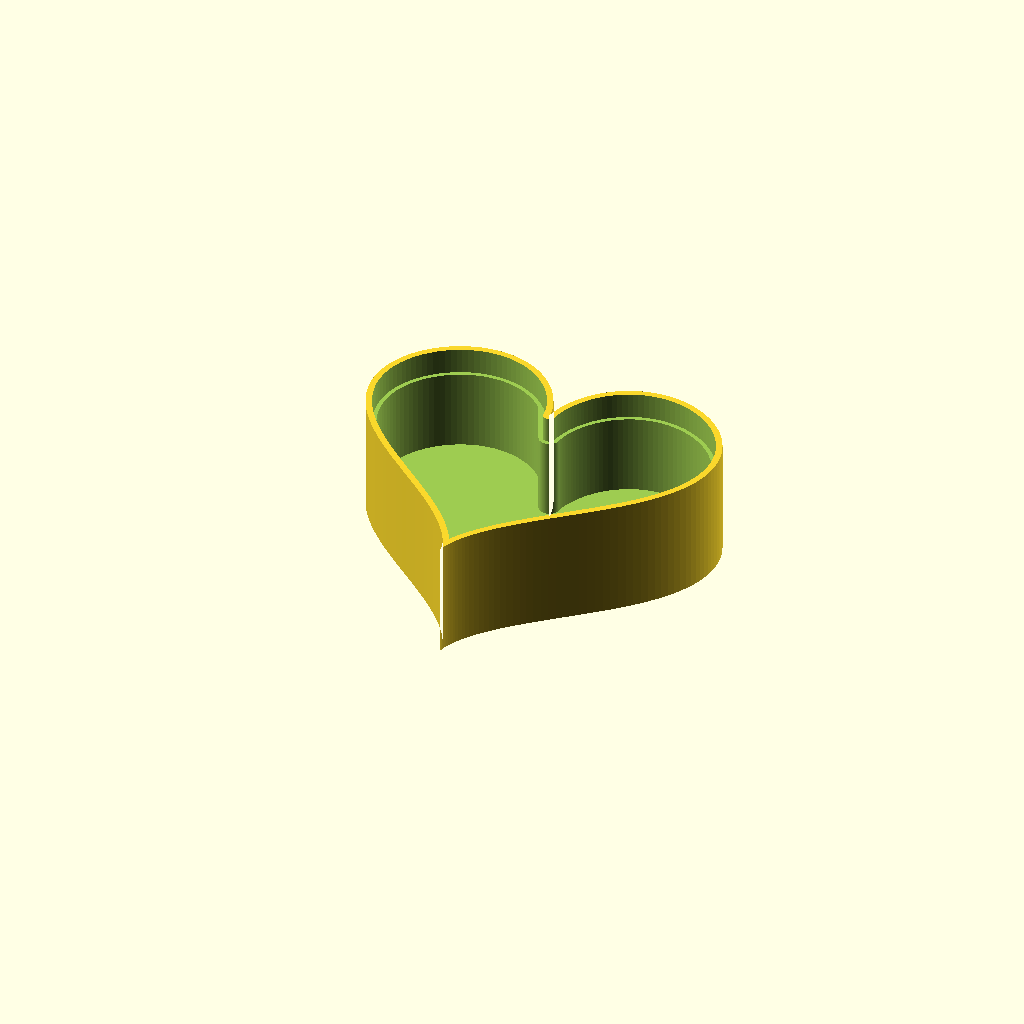
Cell 1 — every parameter at its default value.
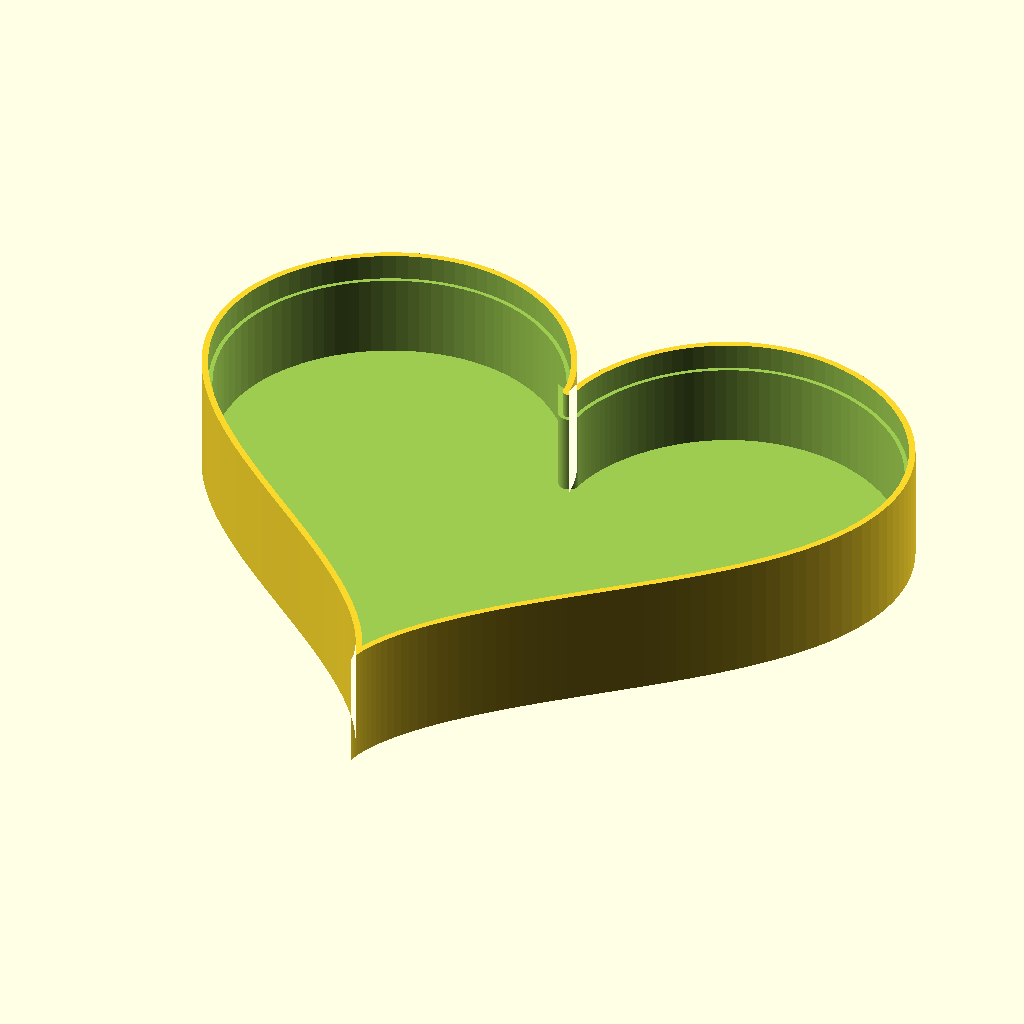
Cell 2: S = 220 (everything else at default).
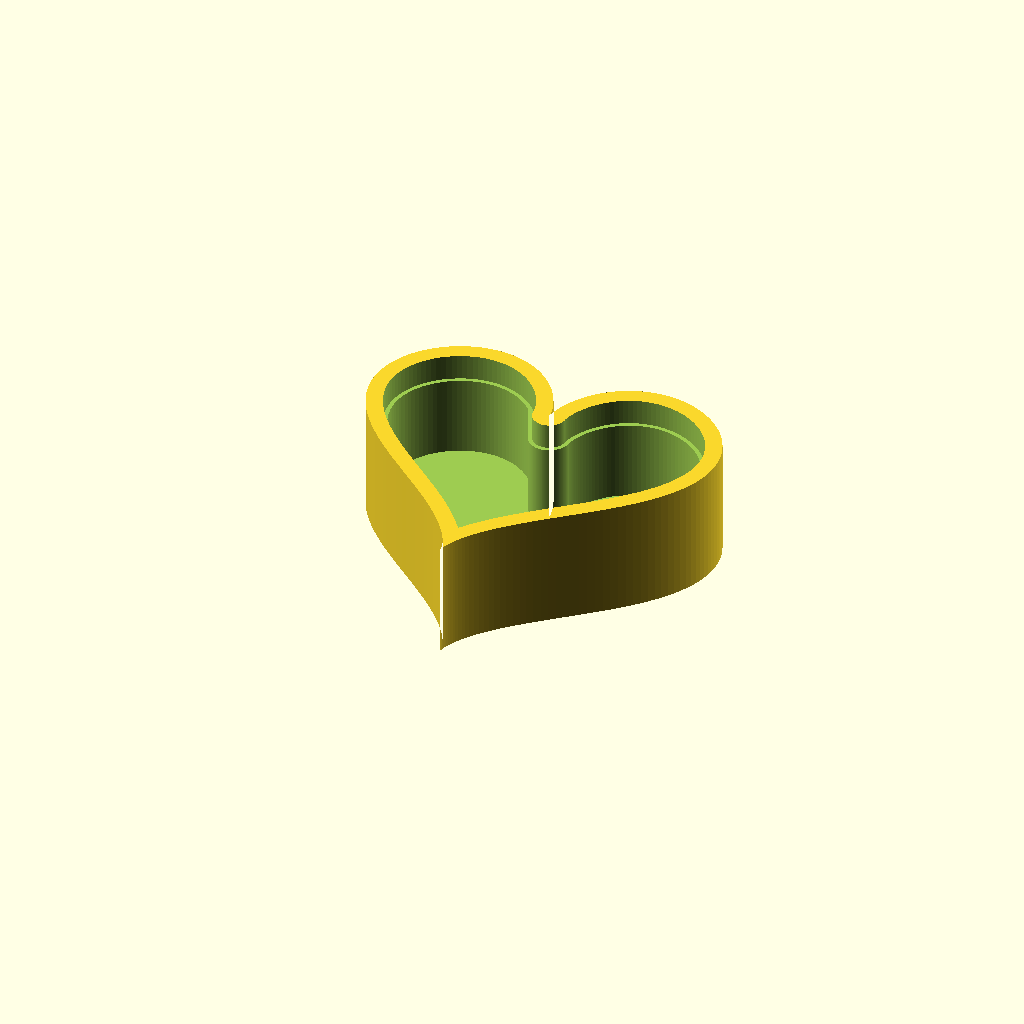
Cell 3: the same model with wall = 6.
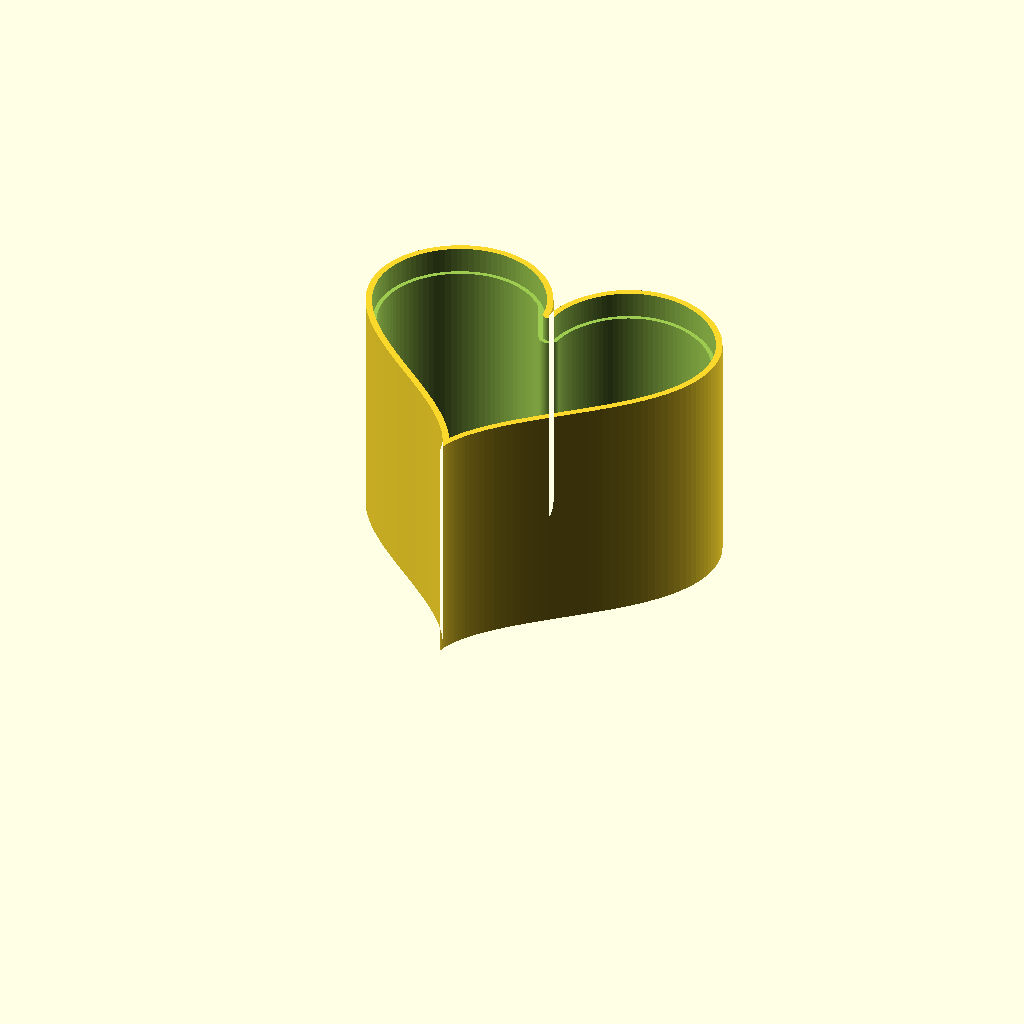
Cell 4: the same model with box_h = 68.
All cells are drawn from one camera (rotation 55°, 0°, 25°, orthographic, colour scheme Cornfield), so only the parameter changes between them.
OpenSCAD source file ecrino/models/heart-box/heart_box.scad:
// ============================================================
// Y7 — Heart box (base, lidless) + matching decorative lid
// Two parts, selected with `part`:
//   part = "base" -> heart-shaped box WITHOUT a lid (a rim is left
//                    for a lid to sit on)
//   part = "lid"  -> a heart lid with feminine swirl / filigree
//                    curls on top and a locating lip underneath
// Units: millimetres. Both print flat on the bed, no supports.
//
// Export:
//   openscad -o heart_base.stl -D part=\"base\" heart_box.scad
//   openscad -o heart_lid.stl  -D part=\"lid\"  heart_box.scad
// ============================================================

part = "base";   // "base" or "lid"

// ---- overall size ----
S        = 110;   // heart bounding width (mm)
wall     = 3.0;   // side-wall thickness
floor_t  = 3.0;   // floor thickness
box_h    = 34;    // base height (without lid)

// ---- lid fit ----
lid_top   = 4.0;  // thickness of the lid top plate
lip_h     = 6.0;  // how deep the locating lip drops into the base
lip_gap   = 0.4;  // clearance so the lid drops on easily
rim_h     = lip_h + 1.5;  // height of the inner shoulder in the base

// ---- swirls (feminine filigree on the lid) ----
swirl_line = 2.6;   // stroke width of the curls
swirl_emb  = 2.2;   // how far the curls stand up from the lid

eps = 0.05;
$fn = 140;

// ---- heart outline (parametric, smooth) ----
// classic heart curve, scaled to width S and centred at origin
module heart2D(scl = 1.0) {
    steps = 220;
    pts = [ for (i = [0 : steps])
                let (t = i * 360 / steps,
                     x = 16 * pow(sin(t), 3),
                     y = 13 * cos(t) - 5 * cos(2*t) - 2 * cos(3*t) - cos(4*t))
                    [x, y] ];
    // raw curve spans ~ -16..16 in x (width 32). scale to S.
    k = scl * S / 34;
    scale([k, k]) translate([0, -1]) polygon(pts);
}

// ---------- BASE (no lid) ----------
module base() {
    difference() {
        linear_extrude(height = box_h) heart2D(1.0);
        // inner cavity, leaving a floor
        translate([0, 0, floor_t])
            linear_extrude(height = box_h) offset(r = -wall) heart2D(1.0);
        // inner shoulder / rim recess so the lid lip sits flush
        translate([0, 0, box_h - rim_h])
            linear_extrude(height = rim_h + eps)
                offset(r = -wall + 1.2) heart2D(1.0);
    }
}

// a single spiral curl drawn as a swept stroke (raised)
module curl(cx, cy, turns = 1.25, r0 = 3, growth = 3.2, dir = 1, rot = 0) {
    steps = 90;
    translate([cx, cy, 0]) rotate([0, 0, rot])
        linear_extrude(height = swirl_emb)
            for (i = [0 : steps - 1]) {
                a0 = dir * i * turns * 360 / steps;
                a1 = dir * (i + 1) * turns * 360 / steps;
                r_a = r0 + growth * i / steps * turns;
                r_b = r0 + growth * (i + 1) / steps * turns;
                hull() {
                    translate([r_a * cos(a0), r_a * sin(a0)]) circle(d = swirl_line);
                    translate([r_b * cos(a1), r_b * sin(a1)]) circle(d = swirl_line);
                }
            }
}

// symmetric feminine flourish centred on the lid
module filigree() {
    // central open-outline heart
    translate([0, 14, 0]) linear_extrude(height = swirl_emb)
        difference() { heart2D(0.26); offset(r = -swirl_line) heart2D(0.26); }
    // large scrolls sweeping out into each lobe (mirrored pair)
    for (m = [0, 1])
        mirror([m, 0, 0]) {
            curl(20, 20, turns = 1.5, r0 = 5,   growth = 7.0, dir = 1,  rot = 30);
            curl(30, 0,  turns = 1.2, r0 = 4,   growth = 6.0, dir = -1, rot = 210);
            curl(12, -14, turns = 1.1, r0 = 3.5, growth = 5.0, dir = 1,  rot = 120);
        }
    // graceful tail curl toward the bottom point
    curl(0, -34, turns = 1.4, r0 = 4, growth = 5.5, dir = 1, rot = 90);
}

// ---------- LID ----------
module lid() {
    union() {
        // top plate
        linear_extrude(height = lid_top) heart2D(1.0);
        // locating lip that drops into the base
        translate([0, 0, -lip_h])
            linear_extrude(height = lip_h + eps)
                difference() {
                    offset(r = -wall + 1.2 - lip_gap) heart2D(1.0);
                    offset(r = -wall - 2.0) heart2D(1.0);
                }
        // decorative swirls on top
        translate([0, 0, lid_top - eps]) filigree();
    }
}

if (part == "lid") lid();
else               base();
Parameter table extracted from the source (name, type, default, range or options):
part: string, default "base"
S: number, default 110
wall: number, default 3
floor_t: number, default 3
box_h: number, default 34
lid_top: number, default 4
lip_h: number, default 6
lip_gap: number, default 0.4
swirl_line: number, default 2.6
swirl_emb: number, default 2.2
eps: number, default 0.05
